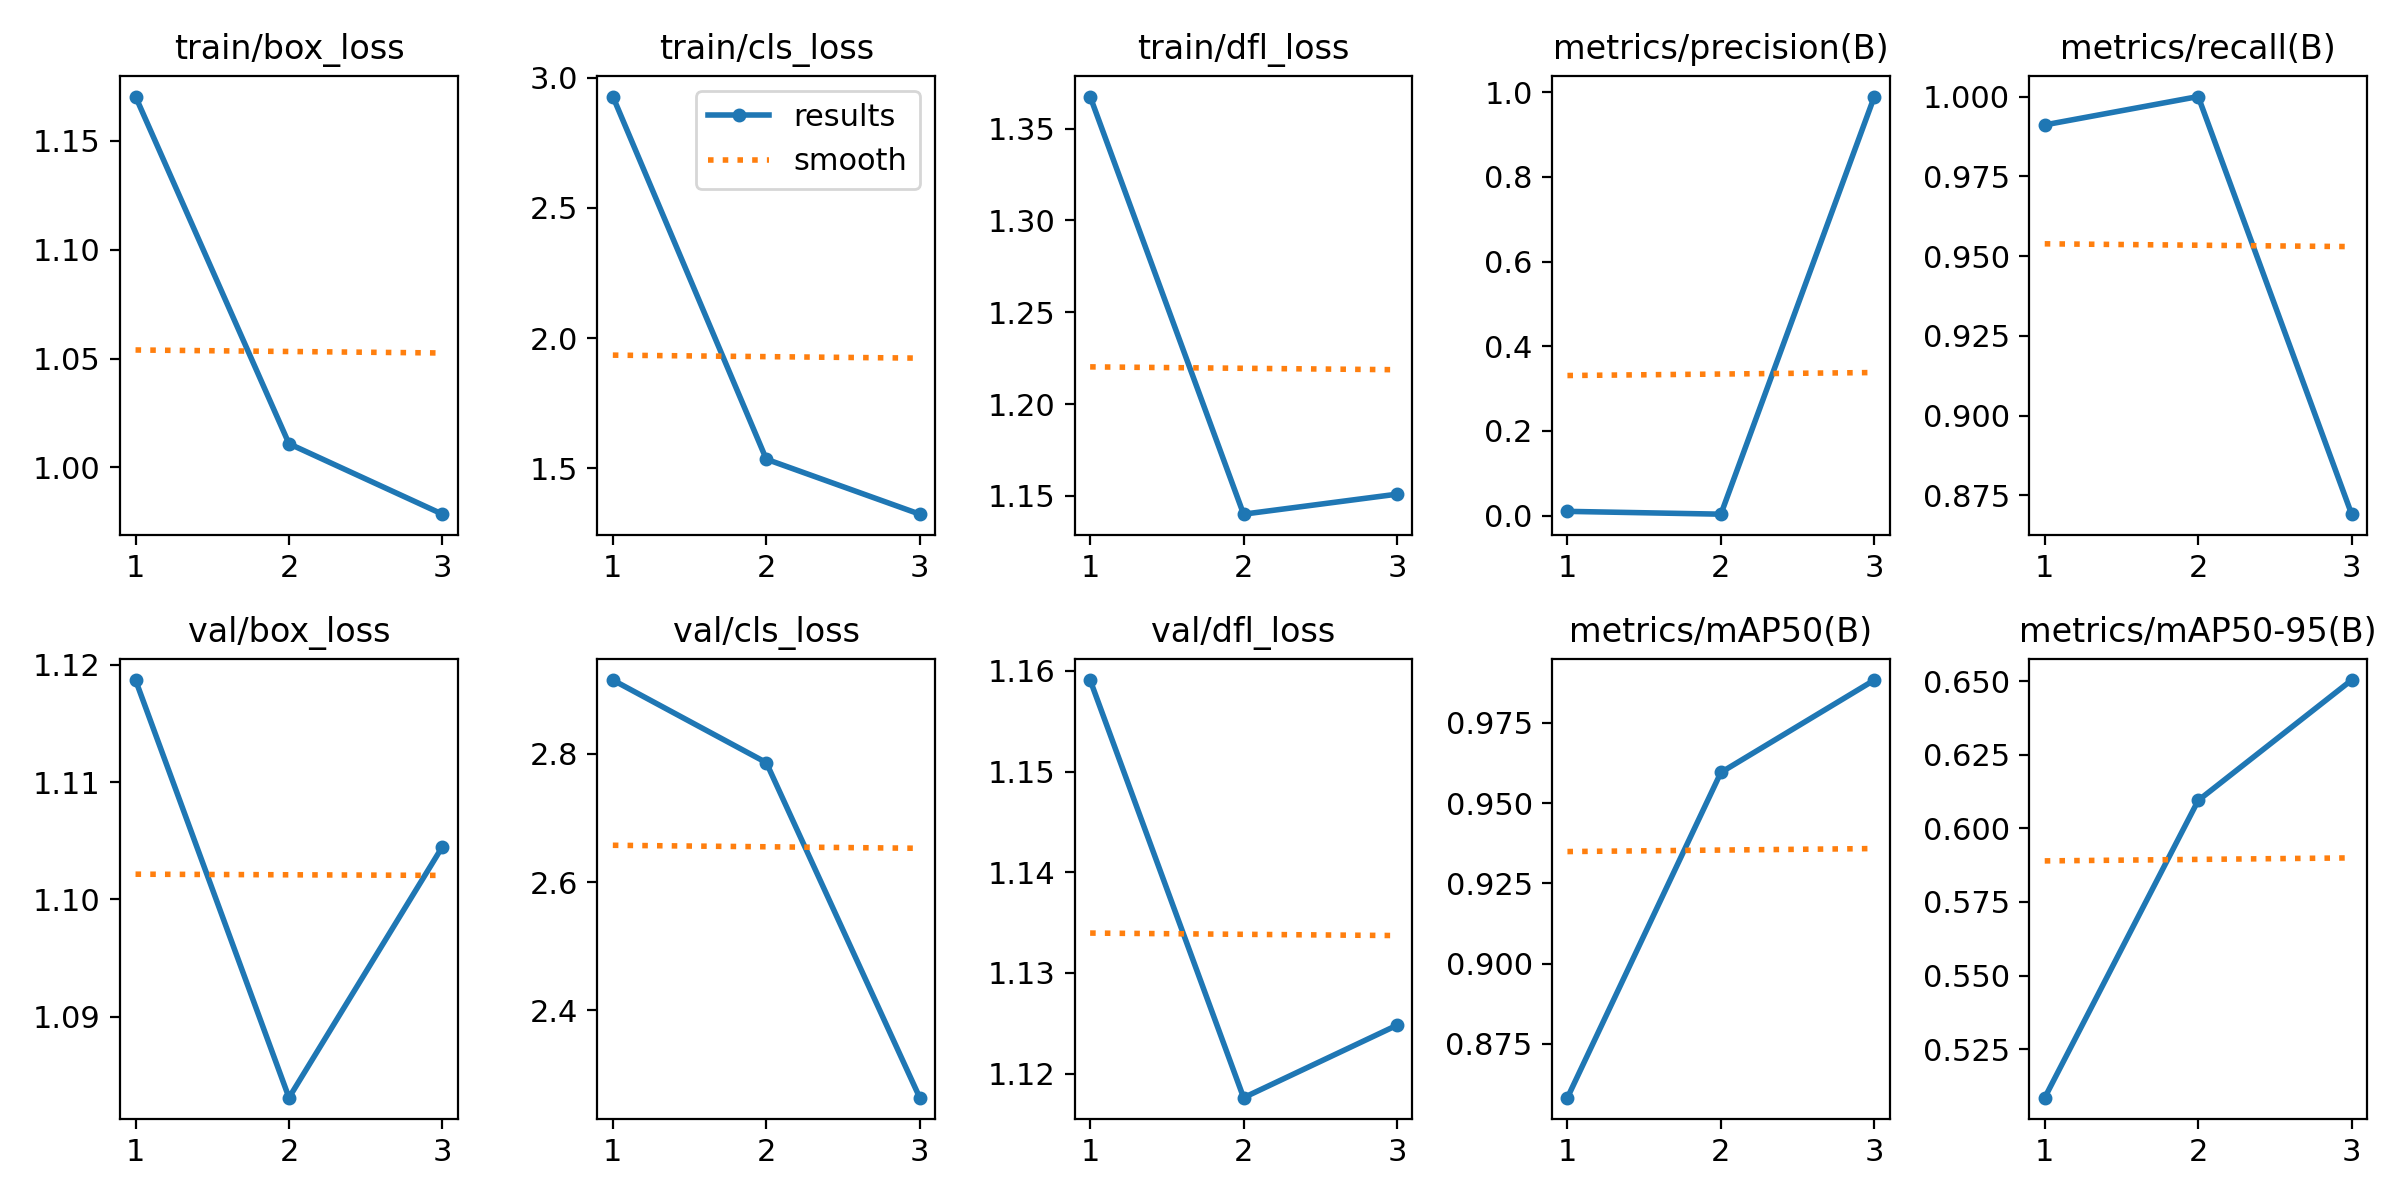

The data file committed next to this chart (first rows):
epoch, train/box_loss, train/cls_loss, train/dfl_loss, metrics/precision(B), metrics/recall(B), metrics/mAP50(B), metrics/mAP50-95(B), val/box_loss, val/cls_loss, val/dfl_loss, lr/pg0, lr/pg1, lr/pg2
1, 1.17, 2.929, 1.367, 0.01011, 0.9911, 0.8583, 0.5085, 1.119, 2.915, 1.159, 0.00026, 0.00026, 0.00026
2, 1.011, 1.534, 1.14, 0.00347, 1, 0.9595, 0.6095, 1.083, 2.786, 1.118, 0.0003618, 0.0003618, 0.0003618
3, 0.9786, 1.323, 1.151, 0.9899, 0.8691, 0.9883, 0.6504, 1.105, 2.264, 1.125, 0.0002788, 0.0002788, 0.0002788
